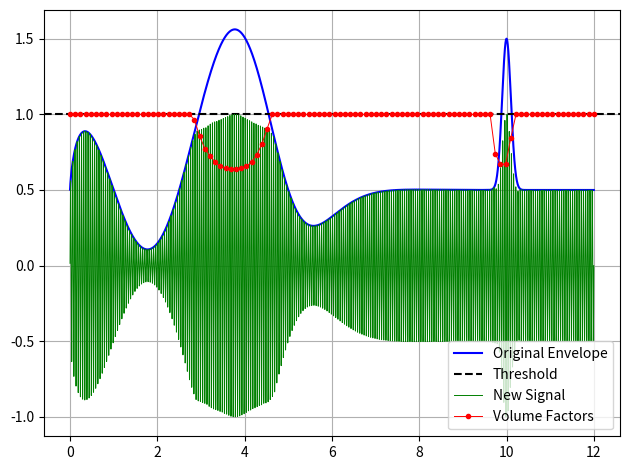

This figure's Python source:
import numpy as np

t = np.linspace(0, 12, 50000)

x = np.sin(2 * np.pi * t / 5)

envelope = -1*x*np.log10(t)*(1 - np.tanh(t-5)) + 0.5 + np.exp(-50*(t-10)**2)
signal = np.sin(2 * np.pi * 20 * t) * envelope



def dynamic_range_compression(input_wave, segment_size=500, threshold=1.0):
    # Calculate the number of segments
    num_segments = len(input_wave) // segment_size

    # Initialize output wave
    output_wave = np.zeros_like(input_wave)

    # Initialize the volume adjustment factors
    volume_adjustment_factors = np.ones(num_segments + 2)

    # First step: calculate the volume adjustment factors
    for i in range(num_segments):
        # Extract the current segment and the next segment
        current_segment = input_wave[i*segment_size:(i+1)*segment_size]
        next_segment = input_wave[(i+1)*segment_size:(i+2)*segment_size] if i+1 < num_segments else np.array([])

        # Calculate the maximum absolute amplitude of the current segment and the next segment
        max_amplitude_current = np.max(np.abs(current_segment))
        max_amplitude_next = np.max(np.abs(next_segment)) if next_segment.size else 0

        # If the maximum amplitude exceeds the threshold
        if max_amplitude_current > threshold or max_amplitude_next > threshold:
            # Calculate the volume adjustment factor
            volume_adjustment_factors[i+1] = threshold / max(max_amplitude_current, max_amplitude_next)

    # Second step: apply the volume adjustment factors
    for i in range(num_segments):
        # Extract the current segment
        segment = input_wave[i*segment_size:(i+1)*segment_size]

        # Calculate the volume adjustment ramp
        volume_adjustment_ramp = np.linspace(volume_adjustment_factors[i], volume_adjustment_factors[i+1], segment_size)

        # Apply the volume adjustment ramp to the segment
        output_wave[i*segment_size:(i+1)*segment_size] = segment * volume_adjustment_ramp

    # Process the remaining samples in the input wave, if any
    if len(input_wave) % segment_size != 0:
        segment = input_wave[num_segments*segment_size:]
        volume_adjustment_ramp = np.linspace(volume_adjustment_factors[-2], volume_adjustment_factors[-1], len(segment))
        output_wave[num_segments*segment_size:] = segment * volume_adjustment_ramp

    return output_wave, volume_adjustment_factors


# newSignal1 = process_mix(signal, 500)
newSignal2, volumeFactors = dynamic_range_compression(signal, segment_size=500, threshold=1.0)

volAxis = np.linspace(0, 12, len(volumeFactors))

import matplotlib.pyplot as plt
ax1 = plt

ax1.plot(t, envelope, label='Original Envelope', color='blue')
ax1.axhline(y=1, color='black', linestyle='--', lw=1.5, label='Threshold')
ax1.plot(t, newSignal2, label='New Signal', color='green', lw=0.7)
ax1.plot(volAxis, volumeFactors, label='Volume Factors', color='red', lw=0.7, marker='o', markersize=3)
ax1.grid()
ax1.legend()
plt.tight_layout()
plt.show()